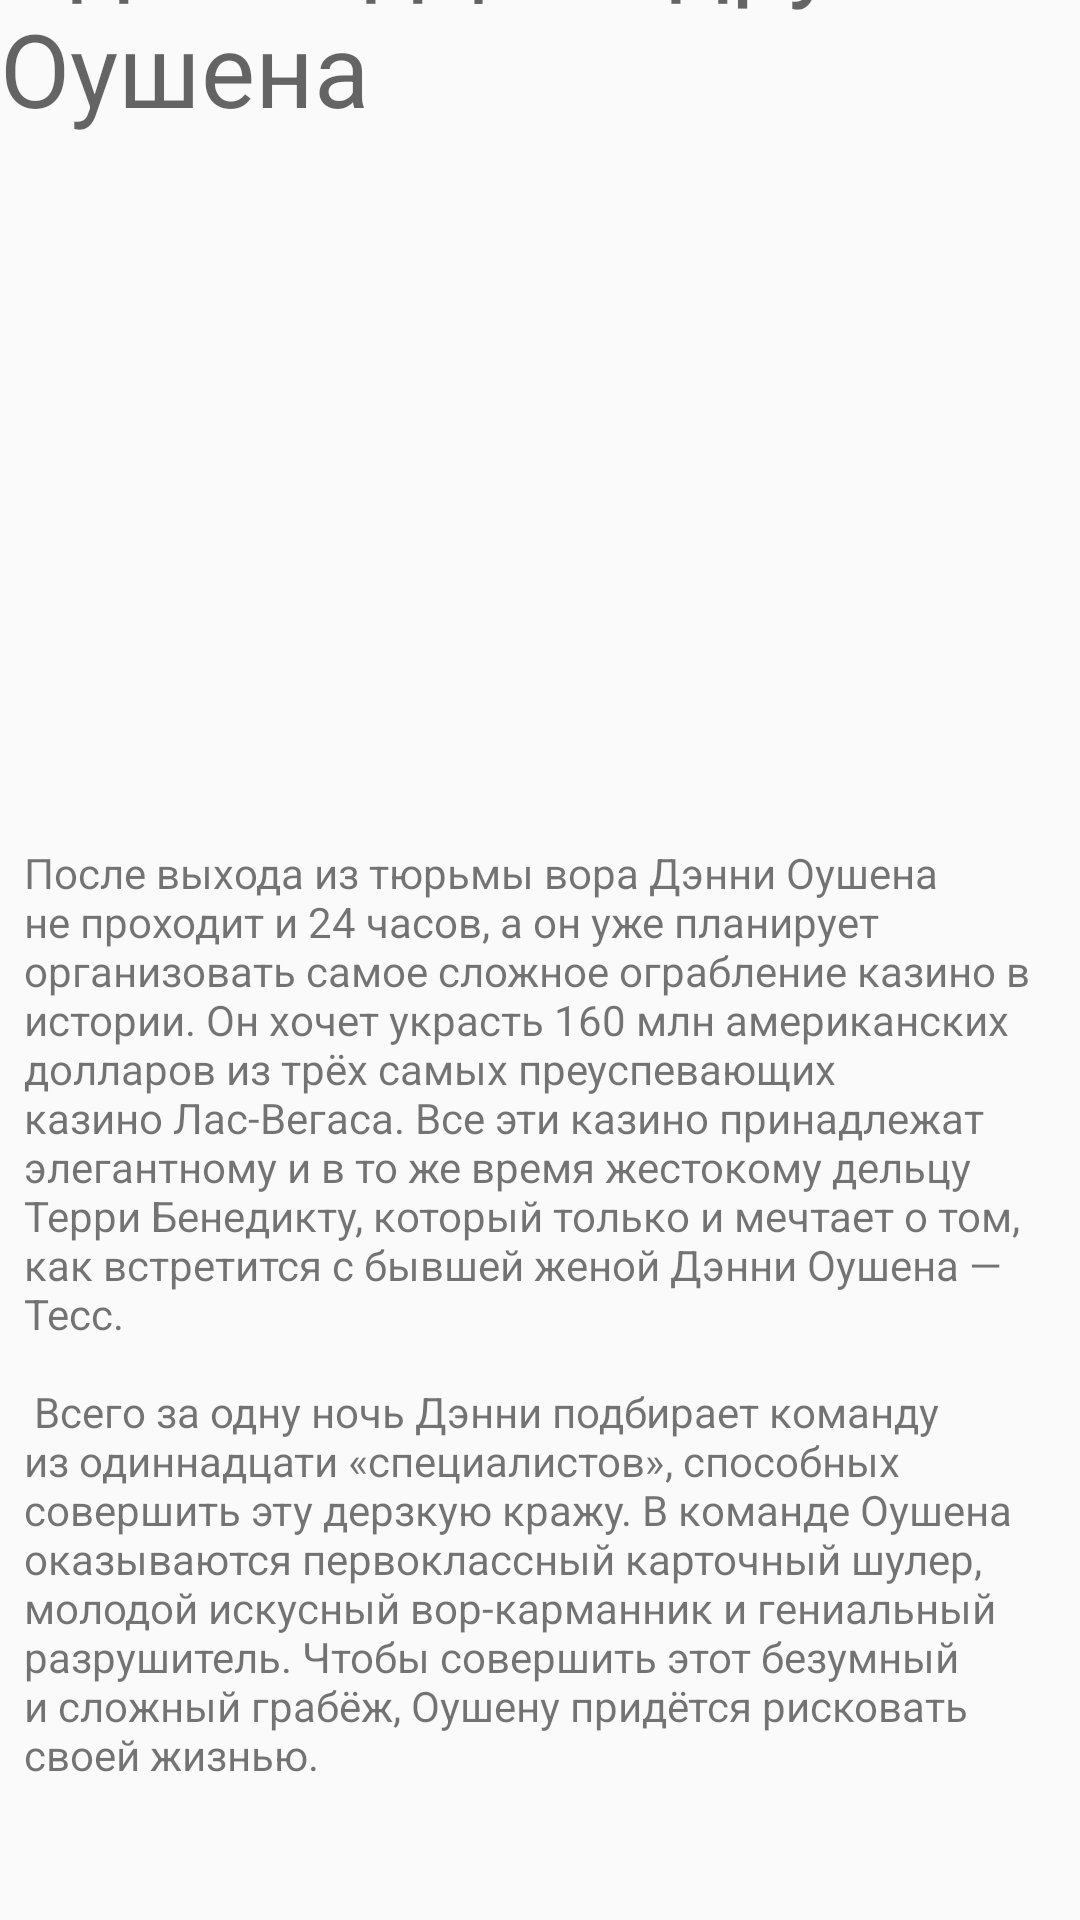

The Android layout XML behind this screen, and the referenced resources:
<!-- AndroidManifest.xml: application theme AppTheme -->
<!-- res/layout/activity_ocean_11.xml -->
<?xml version="1.0" encoding="utf-8"?>
<androidx.constraintlayout.widget.ConstraintLayout xmlns:android="http://schemas.android.com/apk/res/android"
    xmlns:app="http://schemas.android.com/apk/res-auto"
    xmlns:tools="http://schemas.android.com/tools"
    android:layout_width="match_parent"
    android:layout_height="match_parent"
    tools:context=".MainActivity">

    <TextView
        android:id="@+id/pageNameTextView"
        android:layout_width="wrap_content"
        android:layout_height="wrap_content"
        android:layout_marginStart="24dp"
        android:layout_marginTop="24dp"
        android:layout_marginEnd="24dp"
        android:layout_marginBottom="16dp"
        android:text="@string/ocean11ru"
        android:textAlignment="center"
        android:textAppearance="@style/TextAppearance.AppCompat.Display1"
        app:layout_constraintBottom_toTopOf="@+id/linearLayoutOcean11"
        app:layout_constraintEnd_toEndOf="parent"
        app:layout_constraintStart_toStartOf="parent"
        app:layout_constraintTop_toTopOf="parent" />

    <androidx.appcompat.widget.LinearLayoutCompat
        android:id="@+id/linearLayoutOcean11"
        android:layout_width="0dp"
        android:layout_height="wrap_content"
        android:layout_marginStart="8dp"
        android:layout_marginTop="12dp"
        android:layout_marginEnd="8dp"
        android:layout_marginBottom="431dp"
        android:orientation="vertical"
        app:layout_constraintBottom_toBottomOf="parent"
        app:layout_constraintEnd_toEndOf="parent"
        app:layout_constraintHorizontal_bias="1.0"
        app:layout_constraintStart_toStartOf="parent"
        app:layout_constraintTop_toBottomOf="@+id/pageNameTextView">

        <ImageView
            android:id="@+id/ocean11Poster"
            android:layout_width="wrap_content"
            android:layout_height="200dp"
            android:contentDescription="@string/ocean_s_eleven_poster"
            app:srcCompat="@drawable/ocean11" />

    </androidx.appcompat.widget.LinearLayoutCompat>

    <TextView
        android:id="@+id/ocean11Description"
        android:layout_width="0dp"
        android:layout_height="0dp"
        android:layout_marginStart="8dp"
        android:layout_marginTop="8dp"
        android:layout_marginEnd="8dp"
        android:layout_marginBottom="24dp"
        android:text="@string/ocean11_descr"
        app:layout_constraintBottom_toBottomOf="parent"
        app:layout_constraintEnd_toEndOf="parent"
        app:layout_constraintStart_toStartOf="parent"
        app:layout_constraintTop_toBottomOf="@+id/linearLayoutOcean11" />

</androidx.constraintlayout.widget.ConstraintLayout>
<!-- resources referenced by this layout -->
<resources>
  <string name="ocean11_descr">
          После выхода из тюрьмы вора Дэнни Оушена не проходит и 24 часов,
          а он уже планирует организовать самое сложное ограбление казино в истории. Он хочет украсть
          160 млн американских долларов из трёх самых преуспевающих казино Лас-Вегаса.
          Все эти казино принадлежат элегантному и в то же время жестокому дельцу Терри Бенедикту,
          который только и мечтает о том, как встретится с бывшей женой Дэнни Оушена — Тесс.\n\n
          Всего за одну ночь Дэнни подбирает команду из одиннадцати «специалистов»,
          способных совершить эту дерзкую кражу. В команде Оушена оказываются первоклассный
          карточный шулер, молодой искусный вор-карманник и гениальный разрушитель.
          Чтобы совершить этот безумный и сложный грабёж, Оушену придётся рисковать своей жизнью.
      </string>
  <string name="ocean11ru">Одиннадцать друзей Оушена</string>
  <string name="ocean_s_eleven_poster" translatable="false">Ocean\'s eleven poster</string>
  <style name="AppTheme" parent="Theme.AppCompat.Light.DarkActionBar">
          <item name="colorPrimary">@color/colorPrimary_</item>
          <item name="colorPrimaryDark">@color/colorPrimaryDark_</item>
          <item name="colorAccent">@color/colorAccent_</item>
      </style>
</resources>
